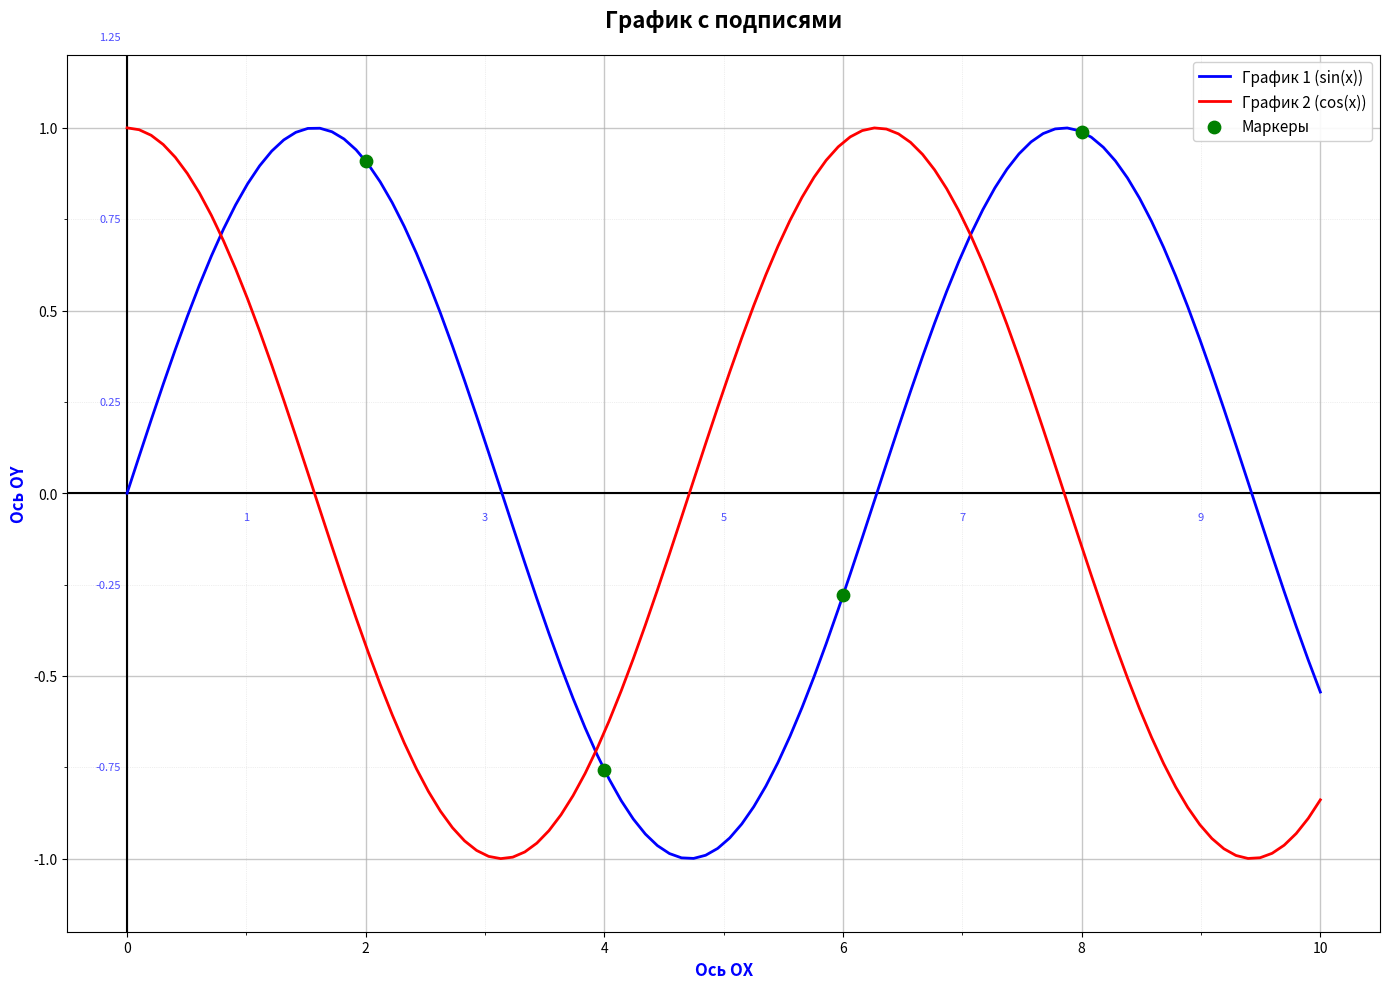

This figure's Python source:
import matplotlib.pyplot as plt
import numpy as np

fig, ax = plt.subplots(figsize=(14, 10))

x = np.linspace(0, 10, 100)
y1 = np.sin(x)
y2 = np.cos(x)

ax.axhline(y=0, color='black', linewidth=1.5)  # Ось OX
ax.axvline(x=0, color='black', linewidth=1.5)  # Ось OY

ax.plot(x, y1, 'b-', label='График 1 (sin(x))', linewidth=2)
ax.plot(x, y2, 'r-', label='График 2 (cos(x))', linewidth=2)

x_points = np.array([2, 4, 6, 8])
y_points = np.sin(x_points)
ax.scatter(x_points, y_points, color='green', s=80, zorder=5, label='Маркеры')

major_xticks = np.arange(0, 11, 2)
major_yticks = np.arange(-1, 1.5, 0.5)
ax.set_xticks(major_xticks)
ax.set_yticks(major_yticks)

minor_xticks = np.arange(0, 11, 1)
minor_yticks = np.arange(-1, 1.5, 0.25)
ax.set_xticks(minor_xticks, minor=True)
ax.set_yticks(minor_yticks, minor=True)

ax.tick_params(axis='both', which='major', labelsize=10)

for tick in minor_xticks:
    if tick not in major_xticks:
        ax.text(tick, -0.05, f'{tick}', ha='center', va='top',
                fontsize=8, color='blue', alpha=0.7)

for tick in minor_yticks:
    if tick not in major_yticks:
        ax.text(-0.05, tick, f'{tick:.2f}', ha='right', va='center',
                fontsize=8, color='blue', alpha=0.7)

ax.set_xlabel('Ось OX', fontsize=12, color='blue', fontweight='bold')
ax.set_ylabel('Ось OY', fontsize=12, color='blue', fontweight='bold')

ax.set_title('График с подписями', fontsize=16, pad=20, fontweight='bold')

ax.legend(loc='upper right', fontsize=11, framealpha=0.9)

ax.grid(True, which='major', linestyle='-', alpha=0.7, linewidth=1)
ax.grid(True, which='minor', linestyle=':', alpha=0.4, linewidth=0.5)

ax.set_xlim(-0.5, 10.5)
ax.set_ylim(-1.2, 1.2)

plt.tight_layout()
plt.show()
